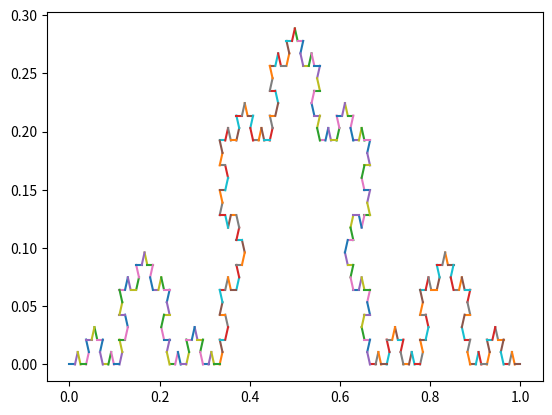

This chart was generated by the following Python code:
from math import sqrt
import numpy as np
import matplotlib.pyplot as plt


def f1(x):
    return [x[0] / 3, x[1] / 3]

def f2(x):
    return [1 / 3 + x[0] / 6 - sqrt(3) * x[1] / 6, sqrt(3) * x[0] / 6 + x[1] / 6]


def f3(x):
    return [2 / 3 + (x[0] - 1) / 6 + sqrt(3) * x[1] / 6, - sqrt(3) * (x[0] - 1) / 6 + x[1] / 6]


def f4(x):
    return [2 / 3 + x[0] / 3, x[1] / 3]


def longueur(a, c, b, d) :
    return sqrt((b - a)**2 + (c - d)**2)


def f_gene(x, a, c, b, d):
    l = longueur(a, c, b, d)
    f1 = [x[0] / 3, x[1] / 3]
    f2 = [l*(1 / 3) + x[0] / 6 - sqrt(3) * x[1] / 6, sqrt(3) * x[0] / 6 + x[1] / 6]
    f3 = [l*(2 / 3) + (x[0] - l*1) / 6 + sqrt(3) * x[1] / 6, - sqrt(3) * (x[0] - l*1) / 6 + x[1] / 6]
    f4 = [l*(2 / 3) + x[0] / 3, x[1] / 3]


def graph_fi(a, c, b, d):
    # plt.plot([a,b],[c,d])
    x = [np.linspace(a, b), np.linspace(c, d)]
    plt.plot(f1(x)[0], f1(x)[1])
    plt.plot(f2(x)[0], f2(x)[1])
    plt.plot(f3(x)[0], f3(x)[1])
    plt.plot(f4(x)[0], f4(x)[1])
    plt.show()


def segment(a, c, b, d):
    # segment entre les points (a,c) et (b,d)
    return [np.linspace(a, b), np.linspace(c, d)]


def segment1(a, b):
    x = np.linspace(a, b)
    return [x, 1 - x]


def F_ligne_brisee(L):
    res = [None] * len(L)
    for i in range(0, len(L)):
        # L[i] : i-ème segment de la ligne brisée
        # res[i] : liste des images du i-ème segment par les 4 applications
        # res : liste de liste d'images de chaque segment
        res[i] = [f1(L[i]), f2(L[i]), f3(L[i]), f4(L[i])]
    return res


def vonkoch(L0, n):
    for k in range(0, n):
        res = F_ligne_brisee(L0)
        # pour chaque segment de la ligne brisée
        size = len(L0)
        L0.clear()
        for i in range(0, size):
            # ajoute les nouveaux segments crées à la ligne brisée
            L0.append(res[i][0])
            L0.append(res[i][1])
            L0.append(res[i][2])
            L0.append(res[i][3])
        # affichage
        if k == n - 1:
            for i in range(0, len(res)):
                # pour les 4 transformations
                for j in range(0, 4):
                    # affiche leur image
                    plt.plot(res[i][j][0], res[i][j][1])
    plt.show()


seg1 = segment(0, 0, 1, 0)
vonkoch([seg1],4)

a = 1
b = 89
c = -10
d = 48


l = longueur(a, c, b, d)


def f1_gene(x):
    return [(2*a + x[0]) / 3, (2*c + x[1]) / 3]


def f2_gene(x):
    return [(b-a) / 3 + (2*a + x[0]) / 6 - sqrt(3) * (2*c + x[1]) / 6, sqrt(3) * (c + x[0]) / 6 + (c + x[1]) / 6]


def f3_gene(x):
    return [2*(b-a) / 3 + ( a + (x[0] - 1)) / 6 + sqrt(3) * (a + x[1] )/ 6, - sqrt(3) * (c + x[0] - 1) / 6 + ( c +x[1]) / 6]


def f4_gene(x):
    return [2*(b-a) / 3 + (2*a + x[0]) / 3, (2*c + x[1] + 2*(d-c)) / 3 ]

x = [np.linspace(0, 1), np.linspace(0, 0)]
y = [np.linspace(a, b), np.linspace(c, d)]
#plt.plot(x[0], x[1])
#plt.plot(y[0], y[1])
#plt.plot(f1_gene(y)[0], f1_gene(y)[1])
#plt.plot(f2_gene(y)[0], f2_gene(y)[1])
#plt.plot(f3_gene(y)[0], f3_gene(y)[1])
#plt.plot(f4_gene(y)[0], f4_gene(y)[1])

#plt.show()